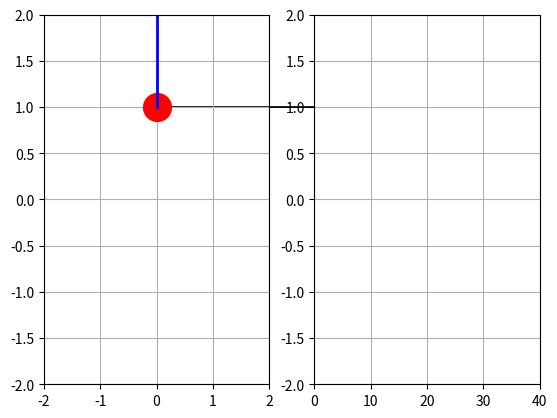

This chart was generated by the following Python code:
import numpy as np
import matplotlib.pyplot as plt
from matplotlib.animation import FuncAnimation
from matplotlib.patches import ConnectionPatch

m = 1
k = 1
d = 0.2

t = np.linspace(0,40,501)
w_d = np.sqrt((4*m*k - d**2)/(4*m**2))
x = np.exp(-d/(2*m)*t)*np.cos(w_d * t)


fig,axis = plt.subplots(1,2)

animated_mass, = axis[0].plot([],[],'-o',markersize=20,color='red')
animated_spring, = axis[0].plot([],[],color='blue')

axis[0].set_xlim([-2,2])
axis[0].set_ylim([-2,2])
axis[0].grid()

animated_func, = axis[1].plot([],[],color='blue')
axis[1].set_xlim([min(t),max(t)])
axis[1].set_ylim([-2,2])
axis[1].grid()



def update(frame):

    animated_spring.set_data([0,0],[2,x[frame]])
    animated_mass.set_data([0],[x[frame]])

    animated_spring.set_linewidth(int(abs(x[frame]-2)*2))

    animated_func.set_data(t[:frame],x[:frame])

    con = ConnectionPatch(
        xyA=(0,x[frame]),
        xyB=(t[frame],x[frame]),
        coordsA=axis[0].transData,
        coordsB=axis[1].transData,
        arrowstyle='-'
    )

    con.set_animated(True)
    axis[0].add_artist(con)

    return animated_mass,animated_spring,animated_func,con



animation = FuncAnimation(
    fig=fig,
    func=update,
    frames=len(t),
    interval=25,
    blit=True
)

plt.show()


    # updating the data across [frame]
    # animated_spring.set_data(spring_x,spring_y)
    # animated_spring.set_data([-2,x[frame]],[0,0])